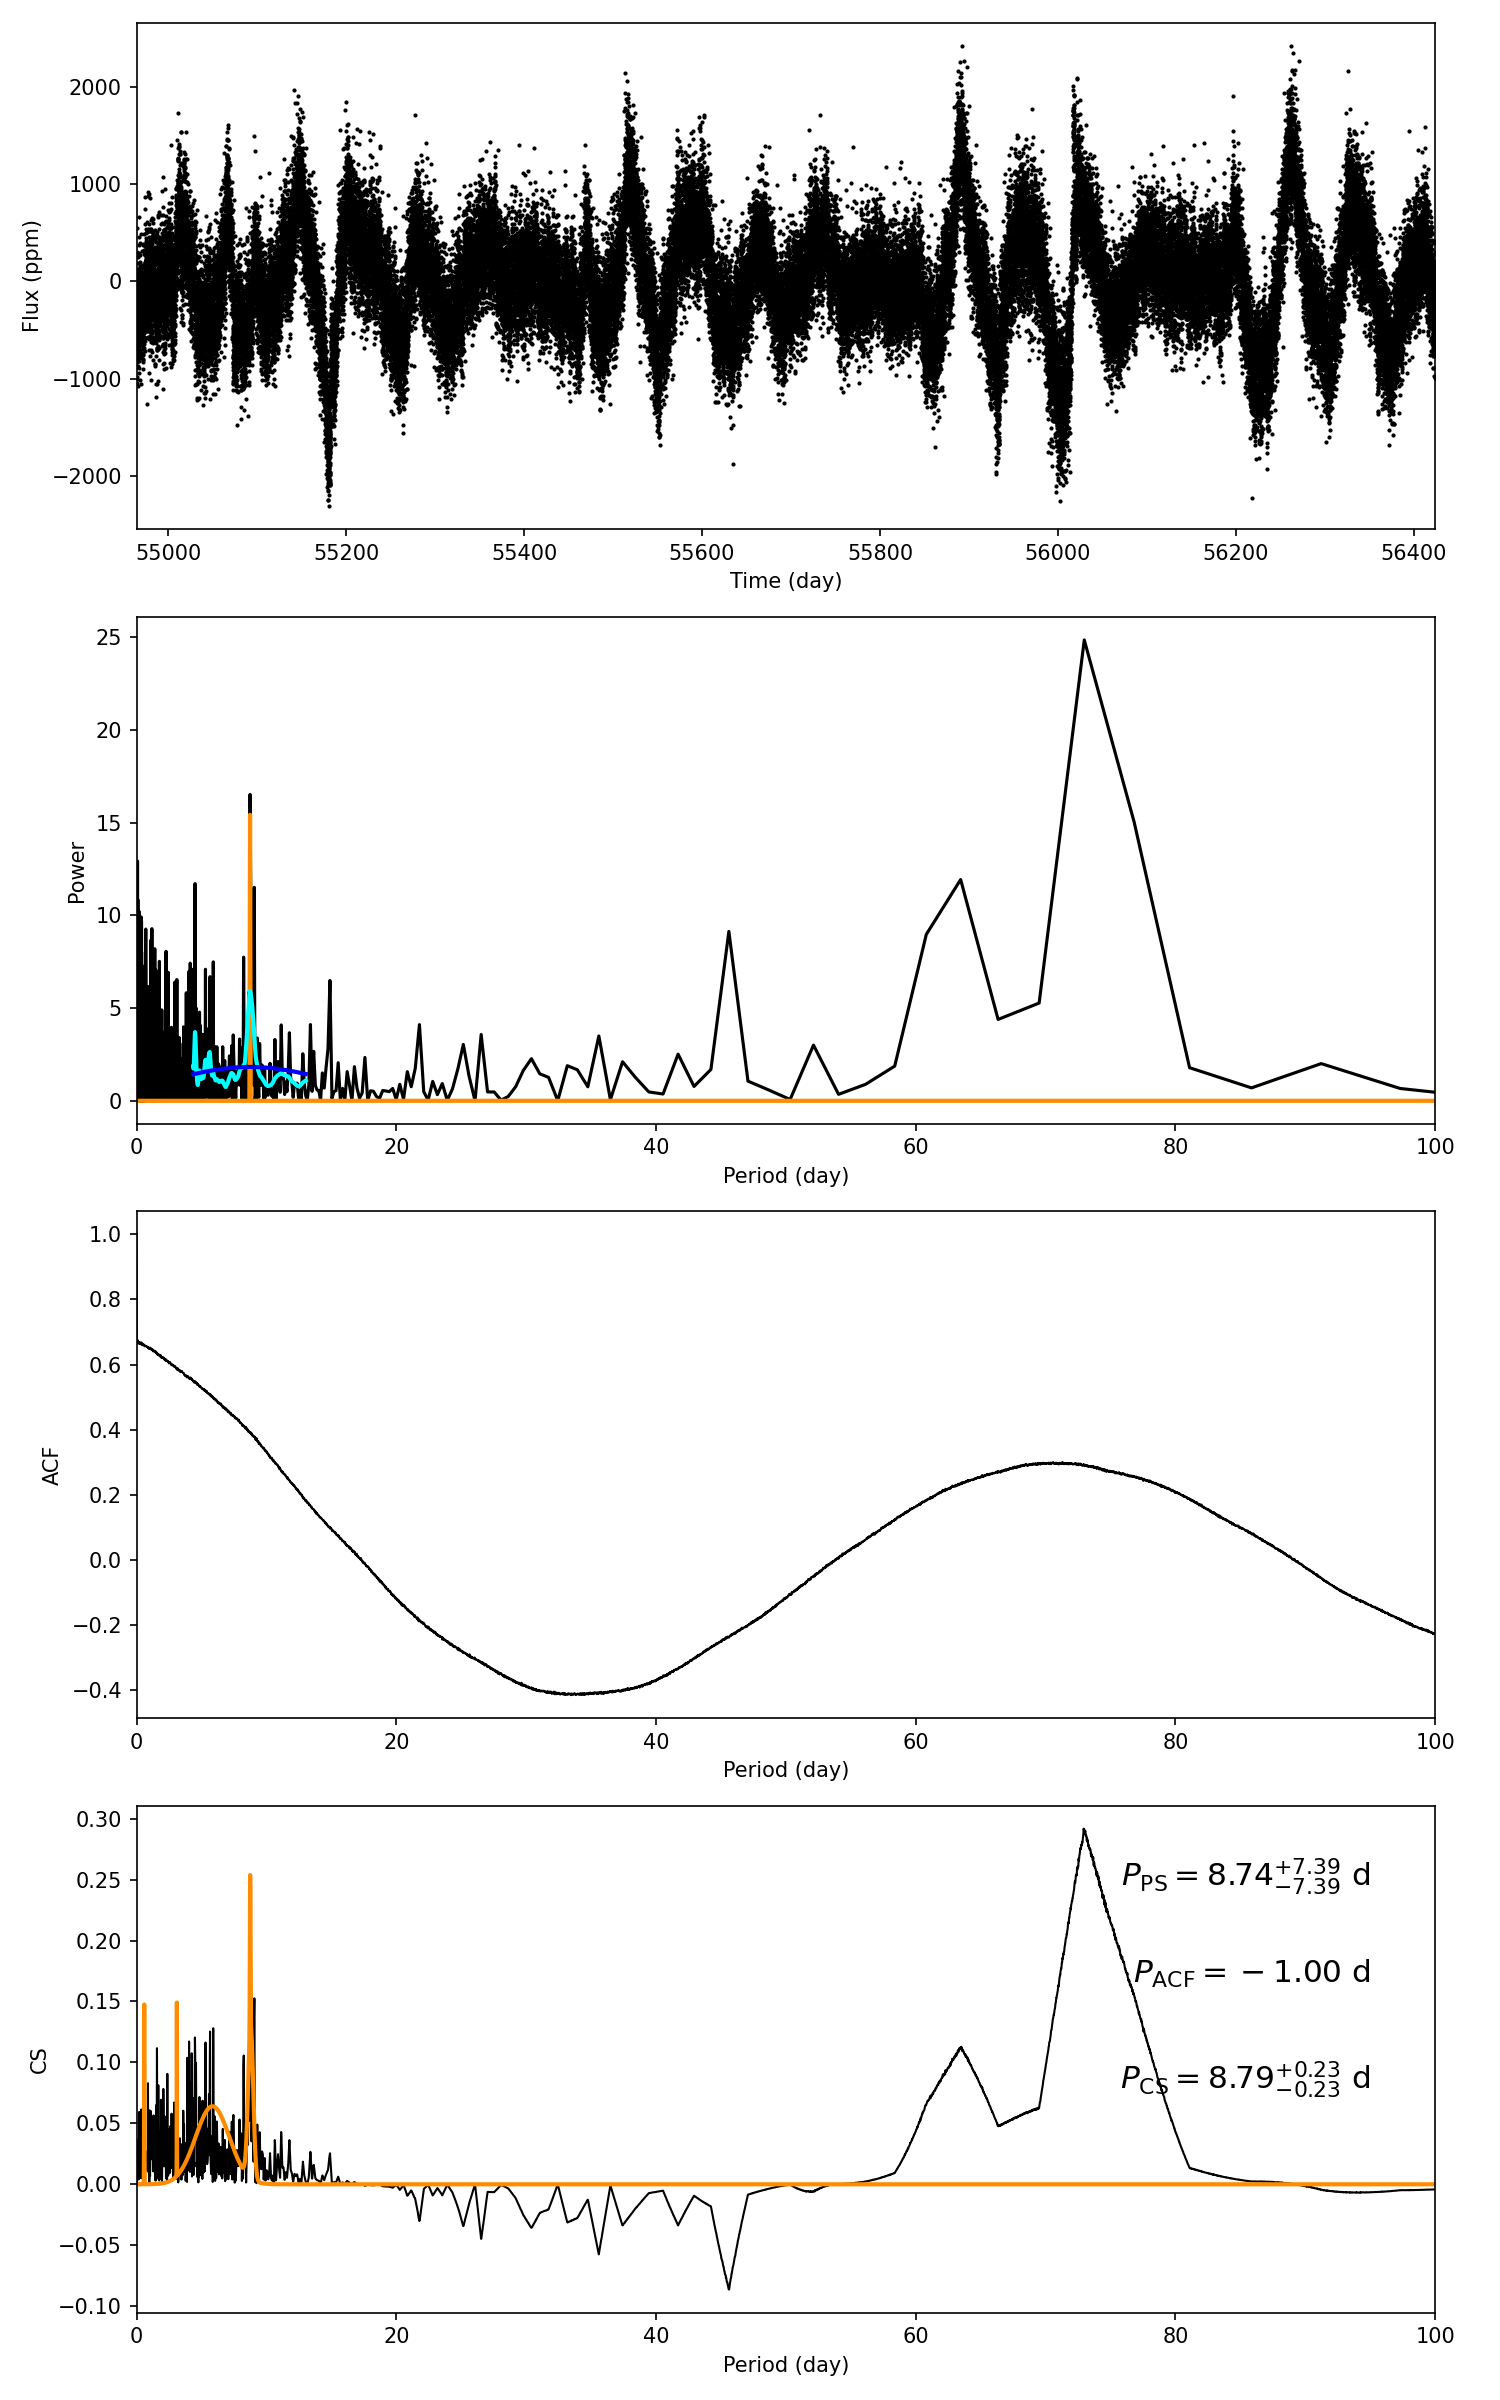

The data file committed next to this chart (first rows):
target_id, prot_ps, prot_acf, prot_cs, e_prot_ps, E_prot_ps, e_prot_acf, E_prot_acf, e_prot_cs, E_prot_cs, sph_ps, sph_acf, sph_cs, e_sph_ps, e_sph_acf, e_sph_cs, h_ps, fa_prob_ps, hacf, gacf, hcs
6383801, 8.737, -1.0, 8.791, 7.389, 7.389, -1.0, -1.0, 0.228, 0.228, 482.7, -1.0, 491.7, 139.4, -1.0, 136, 16.52, 6.663131707848179e-08, -1.0, -1.0, 0.2918
